Run: headless pygame with SDL's dummy video driver; simulated clock (each Clock.tick advances the game by its frame time, no real sleeping); random seed 0; keys injected as events and as key.get_pressed() state; no mouse input.
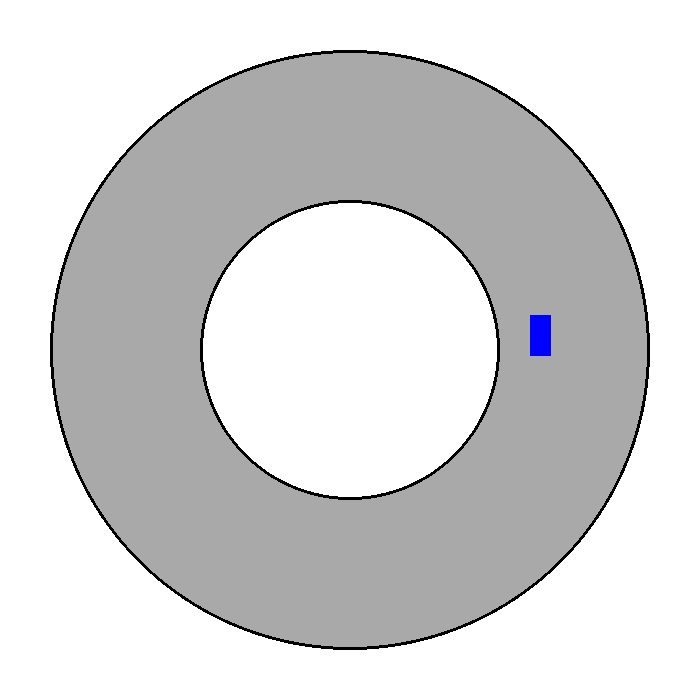
Frame 1 of 4 · flips 1–60 · no input
Frame 2 of 4 · flips 61–180 · tapped SPACE, RETURN · held RIGHT (→), D · screen unchanged from frame 1, image omitted
Frame 3 of 4 · flips 181–300 · held DOWN (↓), S · screen unchanged from frame 2, image omitted
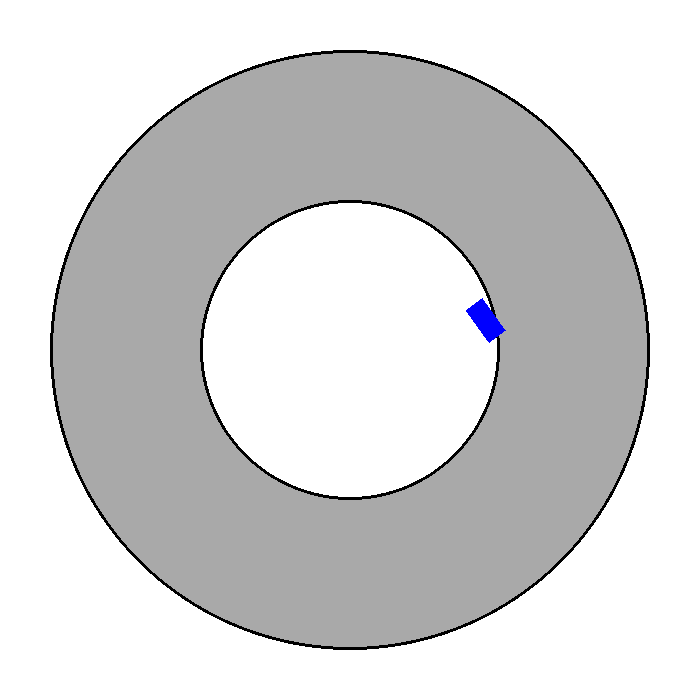
Frame 4 of 4 · flips 301–420 · held LEFT (←), A, UP (↑), W

The pygame program that drew these frames:

import pygame
import sys
import math
from math import cos, sin, tan, atan2, radians

# Initialize Pygame
pygame.init()

# Screen dimensions
WIDTH, HEIGHT = 700, 700

STEER_LIMIT = radians(20)
VELOCITY_LIMIT = 30

# Colors
WHITE = (255, 255, 255)
GRAY = (169, 169, 169)
BLACK = (0, 0, 0)
RED = (255, 0, 0)
BLUE = (0, 0, 255)

# Create screen
screen = pygame.display.set_mode((WIDTH, HEIGHT))
pygame.display.set_caption("Bicycle Dynamics Simulation")

# Clock for controlling the frame rate
clock = pygame.time.Clock()

# Circular track parameters
center_x, center_y = WIDTH // 2, HEIGHT // 2  # Center of the track
radius = 300  # Radius of the circular track
inner_radius = radius // 2  # Radius of the inner cutout

# Initial positions for the squares (middle-left of the track)
middle_left_x = center_x + radius
middle_left_y = center_y

# Bicycle dynamics variables
# x, y = WIDTH // 2, HEIGHT // 2
x, y = middle_left_x - 110,  middle_left_y - 15

v = 0  # Initial velocity
phi = radians(90)  # Heading angle
b = 0  # Velocity angle
lr, lf = 1, 1  # Bicycle parameters (lengths of rear/front axles)
steering_angle = 0  # Steering input
a = 0  # Acceleration

# Constants
dt = 0.1  # Time step
steering_increment = radians(0.1)  # Increment for steering angle
acceleration_increment = 1  # Increment for acceleration

# Function to draw the racecourse
def draw_racecourse():
    # Fill background
    screen.fill(WHITE)

    # Draw the outer circle
    pygame.draw.circle(screen, GRAY, (center_x, center_y), radius)

    # Draw the inner circle (cutout)
    pygame.draw.circle(screen, WHITE, (center_x, center_y), inner_radius)

    # Draw boundaries
    pygame.draw.circle(screen, BLACK, (center_x, center_y), radius, 3)
    pygame.draw.circle(screen, BLACK, (center_x, center_y), inner_radius, 3)

# Function to handle keyboard input
def handle_keys():
    global a, steering_angle
    keys = pygame.key.get_pressed()

    if keys[pygame.K_w]:  # Accelerate
        a = acceleration_increment
    if keys[pygame.K_s]:  # Decelerate
        a = -acceleration_increment
    if keys[pygame.K_a]:  # Turn left
        steering_angle -= steering_increment
    if keys[pygame.K_d]:  # Turn right
        steering_angle += steering_increment
    if keys[pygame.K_SPACE]:
        a = 0
        steering_angle = 0

# Function to update the bicycle's position and dynamics
def update_bicycle():
    global x, y, v, phi, b, steering_angle
    keys = pygame.key.get_pressed()

    # Update positions
    x += v * cos(phi + b) * dt
    y += v * sin(phi + b) * dt

    # Update heading angle
    phi += (v / lr) * sin(b) * dt

    # Update velocity
    v += a * dt
    # velocity limit
    if v > VELOCITY_LIMIT:
        v = VELOCITY_LIMIT
    v = max(0, v)  # Prevent negative velocity

    # Update velocity angle
    # Limit steering angle dynamically
    # if abs(steering_angle) > STEER_LIMIT:
    #     steering_angle = max(-STEER_LIMIT, min(STEER_LIMIT, steering_angle))
    # # Adjust the steering angle relative to the current orientation
    # adjusted_steering = steering_angle + phi

    # b = atan2(lr * tan(adjusted_steering), lr + lf)

    b = atan2(lr * tan(steering_angle), lr + lf)


    if keys[pygame.K_SPACE]:
        v = 0
        b = 0

# Function to draw the bicycle (blue square)
def draw_bicycle():
    bicycle_size = 20
    # Calculate the rotated rectangle
    points = [
        (x + bicycle_size * cos(phi) - bicycle_size / 2 * sin(phi),
         y + bicycle_size * sin(phi) + bicycle_size / 2 * cos(phi)),
        (x - bicycle_size * cos(phi) - bicycle_size / 2 * sin(phi),
         y - bicycle_size * sin(phi) + bicycle_size / 2 * cos(phi)),
        (x - bicycle_size * cos(phi) + bicycle_size / 2 * sin(phi),
         y - bicycle_size * sin(phi) - bicycle_size / 2 * cos(phi)),
        (x + bicycle_size * cos(phi) + bicycle_size / 2 * sin(phi),
         y + bicycle_size * sin(phi) - bicycle_size / 2 * cos(phi))
    ]
    pygame.draw.polygon(screen, BLUE, points)


# Main loop
def main():
    while True:
        # Event handling
        for event in pygame.event.get():
            if event.type == pygame.QUIT:
                pygame.quit()
                sys.exit()

        # Handle input and update dynamics
        handle_keys()
        update_bicycle()

        # Draw everything
        draw_racecourse()
        draw_bicycle()

        # Update display
        pygame.display.flip()

        # Limit frame rate
        clock.tick(60)

if __name__ == "__main__":
    main()
